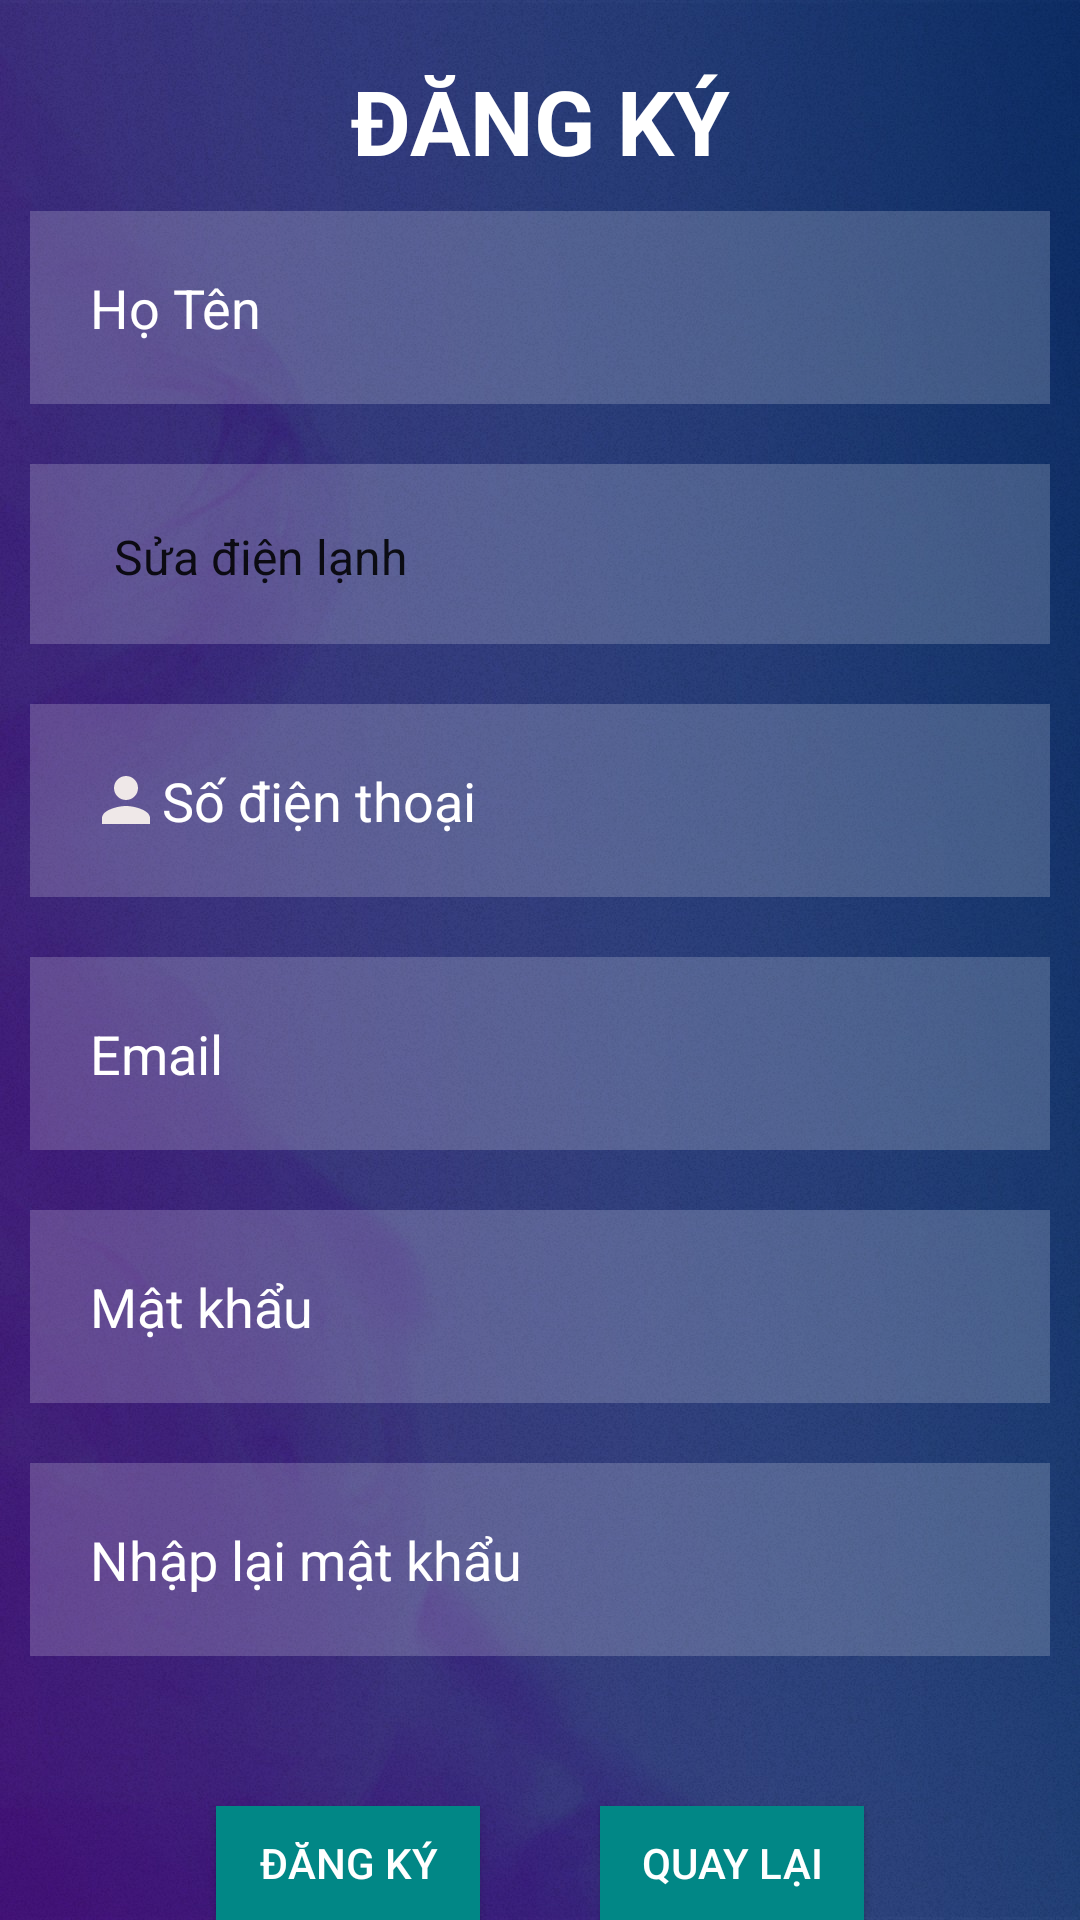

This screen was rendered from an Android layout file. Write that file and the resources it references.
<!-- AndroidManifest.xml: application theme Theme.LoginandRegister -->
<!-- res/layout/activity_dang_ki_nhan_vien.xml -->
<?xml version="1.0" encoding="utf-8"?>
<LinearLayout xmlns:android="http://schemas.android.com/apk/res/android"
    xmlns:app="http://schemas.android.com/apk/res-auto"
    xmlns:tools="http://schemas.android.com/tools"
    android:layout_width="match_parent"
    android:layout_height="match_parent"
    android:orientation="vertical"
    android:background="@drawable/background"
    android:gravity="center"
    tools:context=".Register">

    <TextView
        android:layout_width="match_parent"
        android:layout_height="wrap_content"
        android:textSize="30dp"
        android:textColor="@color/white"
        android:textStyle="bold"
        android:gravity="center"
        android:layout_marginTop="20dp"
        android:text="ĐĂNG KÝ"/>


    <EditText

        android:id="@+id/id_name"
        android:layout_width="match_parent"
        android:layout_height="wrap_content"
        android:hint="Họ Tên"
        android:textColorHint="@color/white"
        android:textColor="@color/white"
        android:background="#30ffffff"
        android:inputType="text"
        android:maxLines="1"
        android:padding="20dp"
        android:layout_margin="10dp"
        android:drawableLeft="@drawable/ic_baseline_info_24"
        />


    <Spinner
        android:id="@+id/id_cv"
        android:layout_width="match_parent"
        android:layout_height="60dp"
        android:layout_margin="10dp"
        android:background="#30ffffff"
        android:drawableLeft="@drawable/ic_baseline_info_24"
        android:entries="@array/cong_viec"
        android:hint="Công việc"
        android:maxLines="1"
        android:padding="20dp"
        android:textColor="@color/white"
        android:textColorHint="@color/white" />

    <EditText
        android:id="@+id/id_phone"
        android:layout_width="match_parent"
        android:layout_height="wrap_content"
        android:hint="Số điện thoại"
        android:inputType="phone"
        android:maxLines="1"
        android:textColorHint="@color/white"
        android:textColor="@color/white"
        android:padding="20dp"
        android:background="#30ffffff"
        android:layout_margin="10dp"
        android:drawableLeft="@drawable/ic_baseline_person_24"/>

    
    
    
    
    
    
    

    <EditText
        android:id="@+id/id_email"
        android:layout_width="match_parent"
        android:layout_height="wrap_content"
        android:hint="Email"
        android:inputType="textEmailAddress"
        android:maxLines="1"
        android:textColorHint="@color/white"
        android:textColor="@color/white"
        android:layout_margin="10dp"
        android:padding="20dp"
        android:drawableLeft="@drawable/ic_baseline_info_24"
        android:background="#30ffffff"/>
    <EditText
        android:id="@+id/id_pass"
        android:layout_width="match_parent"
        android:layout_height="wrap_content"
        android:hint="Mật khẩu"
        android:inputType="textPassword"
        android:maxLines="1"
        android:textColorHint="@color/white"
        android:textColor="@color/white"
        android:layout_margin="10dp"
        android:padding="20dp"
        android:drawableLeft="@drawable/ic_baseline_info_24"
        android:background="#30ffffff"/>
    <EditText
        android:id="@+id/id_pass2"
        android:layout_width="match_parent"
        android:layout_height="wrap_content"
        android:hint="Nhập lại mật khẩu"
        android:inputType="textPassword"
        android:maxLines="1"
        android:textColorHint="@color/white"
        android:textColor="@color/white"
        android:layout_margin="10dp"
        android:padding="20dp"
        android:drawableLeft="@drawable/ic_baseline_info_24"
        android:background="#30ffffff"/>





    <LinearLayout
        android:layout_width="wrap_content"
        android:layout_height="wrap_content"
        android:layout_gravity="center"
        android:layout_marginTop="20dp"
        android:orientation="horizontal">

        <androidx.appcompat.widget.AppCompatButton
            android:id="@+id/btnDangky"
            android:layout_width="match_parent"
            android:layout_height="wrap_content"
            android:layout_marginTop="20dp"
            android:background="#536DFE"
            android:text="Đăng ký"
            android:backgroundTint="@color/teal_700"

            android:layout_marginStart="20dp"
            android:layout_marginEnd="20dp"
            android:textColor="@color/white" />
        <androidx.appcompat.widget.AppCompatButton
            android:id="@+id/btnquaylai"
            android:layout_width="match_parent"
            android:layout_height="wrap_content"
            android:layout_marginTop="20dp"
            android:background="#536DFE"
            android:text="Quay lại"
            android:backgroundTint="@color/teal_700"

            android:layout_marginStart="20dp"
            android:layout_marginEnd="20dp"
            android:textColor="@color/white" />

    </LinearLayout>

</LinearLayout>
<!-- resources referenced by this layout -->
<resources>
  <string-array name="cong_viec">
          
          <item>Sửa điện lạnh</item>
          <item>Sửa ống nước</item>
          <item>Sửa nhà</item>
          <item>Sửa điện</item>
          <item>Dò nước</item>
          <item>Sửa thiết bị điện tử</item>
  
  
      </string-array>
  <color name="teal_700">#FF018786</color>
  <color name="white">#FFFFFFFF</color>
  <!-- drawable background: jpg bitmap (drawable, 242330 bytes) -->
  <!-- drawable ic_baseline_person_24 (drawable) -->
  <vector android:height="24dp" android:tint="#EFE8E8"
      android:viewportHeight="24" android:viewportWidth="24"
      android:width="24dp" xmlns:android="http://schemas.android.com/apk/res/android">
      <path android:fillColor="@android:color/white" android:pathData="M12,12c2.21,0 4,-1.79 4,-4s-1.79,-4 -4,-4 -4,1.79 -4,4 1.79,4 4,4zM12,14c-2.67,0 -8,1.34 -8,4v2h16v-2c0,-2.66 -5.33,-4 -8,-4z"/>
  </vector>
  <style name="Theme.LoginandRegister" parent="Theme.MaterialComponents.DayNight.NoActionBar">
          
          <item name="colorPrimary">@color/blue</item>
          <item name="colorPrimaryVariant">@color/purple_700</item>
          <item name="colorOnPrimary">@color/white</item>
          
          <item name="colorSecondary">@color/teal_200</item>
          <item name="colorSecondaryVariant">@color/teal_700</item>
          <item name="colorOnSecondary">@color/black</item>
          
          <item name="android:statusBarColor">?attr/colorPrimaryVariant</item>
          
      </style>
  <color name="blue">#4FC3F7</color>
  <color name="purple_700">#FF3700B3</color>
  <color name="teal_200">#FF03DAC5</color>
  <color name="black">#FF000000</color>
</resources>
